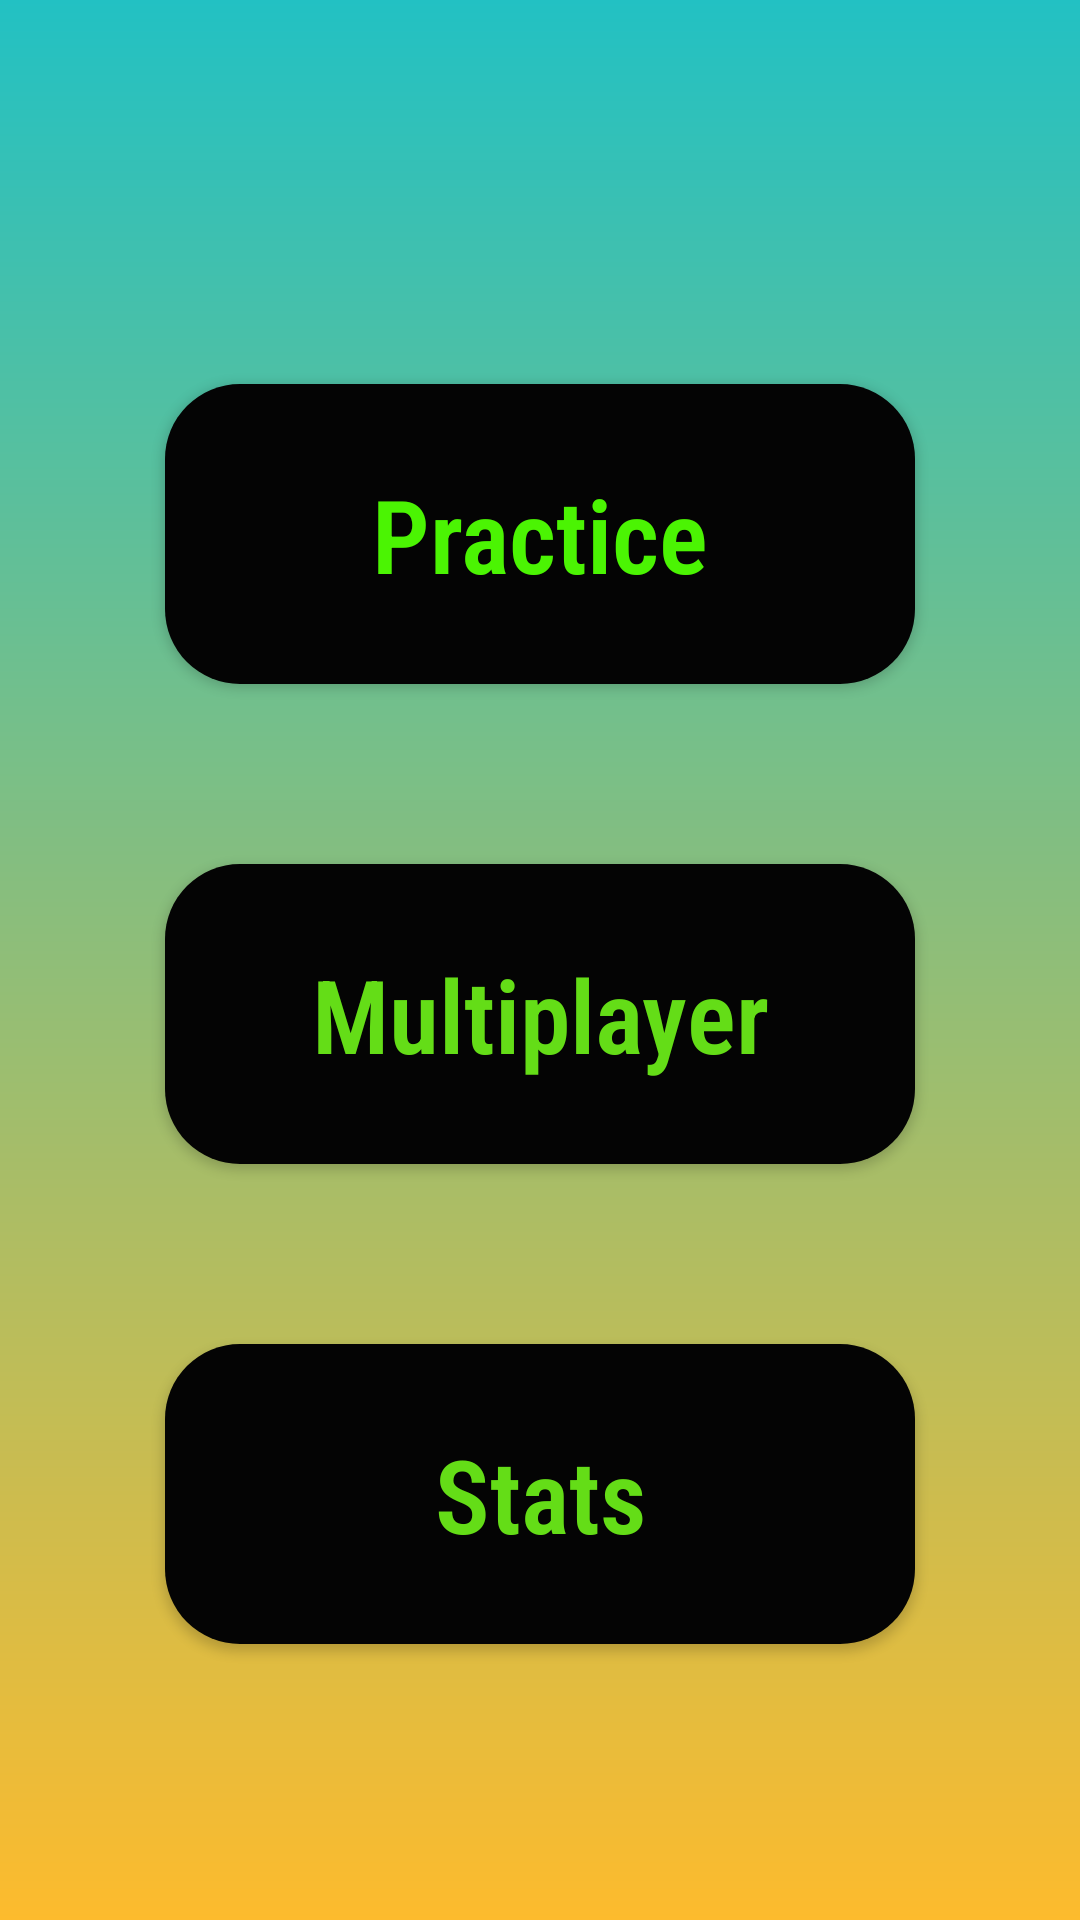

Reconstruct the res/layout file that produces this screen, plus the resources it refers to.
<!-- AndroidManifest.xml: application theme Theme.AppCompat.DayNight.NoActionBar -->
<!-- res/layout/a2_after_login_buttons.xml -->
<?xml version="1.0" encoding="utf-8"?>
<androidx.constraintlayout.widget.ConstraintLayout xmlns:android="http://schemas.android.com/apk/res/android"
    xmlns:app="http://schemas.android.com/apk/res-auto"
    android:background="@drawable/summer"
    android:layout_width="match_parent"
    android:layout_height="match_parent">

    
    <androidx.constraintlayout.widget.Guideline
        android:id="@+id/guideline_top"
        android:layout_width="wrap_content"
        android:layout_height="wrap_content"
        android:orientation="horizontal"
        app:layout_constraintGuide_percent="0.2" />

    
    <androidx.constraintlayout.widget.Guideline
        android:id="@+id/guideline_middle"
        android:layout_width="wrap_content"
        android:layout_height="wrap_content"
        android:orientation="horizontal"
        app:layout_constraintGuide_percent="0.45" />

    
    <androidx.constraintlayout.widget.Guideline
        android:id="@+id/guideline_bottom"
        android:layout_width="wrap_content"
        android:layout_height="wrap_content"
        android:orientation="horizontal"
        app:layout_constraintGuide_percent="0.7" />

    
    <Button
        android:id="@+id/practice_button"
        android:layout_width="250dp"
        android:layout_height="100dp"
        android:background="@drawable/rounded_button"
        android:fontFamily="sans-serif-condensed-light"
        android:text="@string/practice"
        android:textAlignment="center"
        android:textAllCaps="false"
        android:textColor="#4BF403"
        android:textSize="34sp"
        android:textStyle="bold"
        app:layout_constraintStart_toStartOf="parent"
        app:layout_constraintEnd_toEndOf="parent"
        app:layout_constraintTop_toBottomOf="@id/guideline_top" />

    
    <Button
        android:id="@+id/multiplayer_button"
        android:layout_width="250dp"
        android:layout_height="100dp"
        android:background="@drawable/rounded_button"
        android:fontFamily="sans-serif-condensed-light"
        android:text="@string/multiplayer"
        android:textAlignment="center"
        android:textAllCaps="false"
        android:textColor="#64DD17"
        android:textSize="34sp"
        android:textStyle="bold"
        app:layout_constraintStart_toStartOf="parent"
        app:layout_constraintEnd_toEndOf="parent"
        app:layout_constraintTop_toBottomOf="@id/guideline_middle" />

    
    <Button
        android:id="@+id/stats_button"
        android:layout_width="250dp"
        android:layout_height="100dp"
        android:background="@drawable/rounded_button"
        android:fontFamily="sans-serif-condensed-light"
        android:text="@string/stats"
        android:textAlignment="center"
        android:textAllCaps="false"
        android:textColor="#64DD17"
        android:textSize="34sp"
        android:textStyle="bold"
        app:layout_constraintStart_toStartOf="parent"
        app:layout_constraintEnd_toEndOf="parent"
        app:layout_constraintTop_toBottomOf="@id/guideline_bottom" />

</androidx.constraintlayout.widget.ConstraintLayout>
<!-- resources referenced by this layout -->
<resources>
  <!-- drawable rounded_button (drawable) -->
  <shape xmlns:android="http://schemas.android.com/apk/res/android">
      <solid android:color="#040404"/> 
      <corners android:radius="25dp"/> 
  </shape>
  <!-- drawable summer (drawable) -->
  <shape xmlns:android="http://schemas.android.com/apk/res/android">
      <gradient
          android:startColor="#22c1c3"
          android:endColor="#fdbb2d"
          android:angle="270"/>
  </shape>
  <string name="multiplayer">Multiplayer</string>
  <string name="practice">Practice</string>
  <string name="stats">Stats</string>
</resources>
